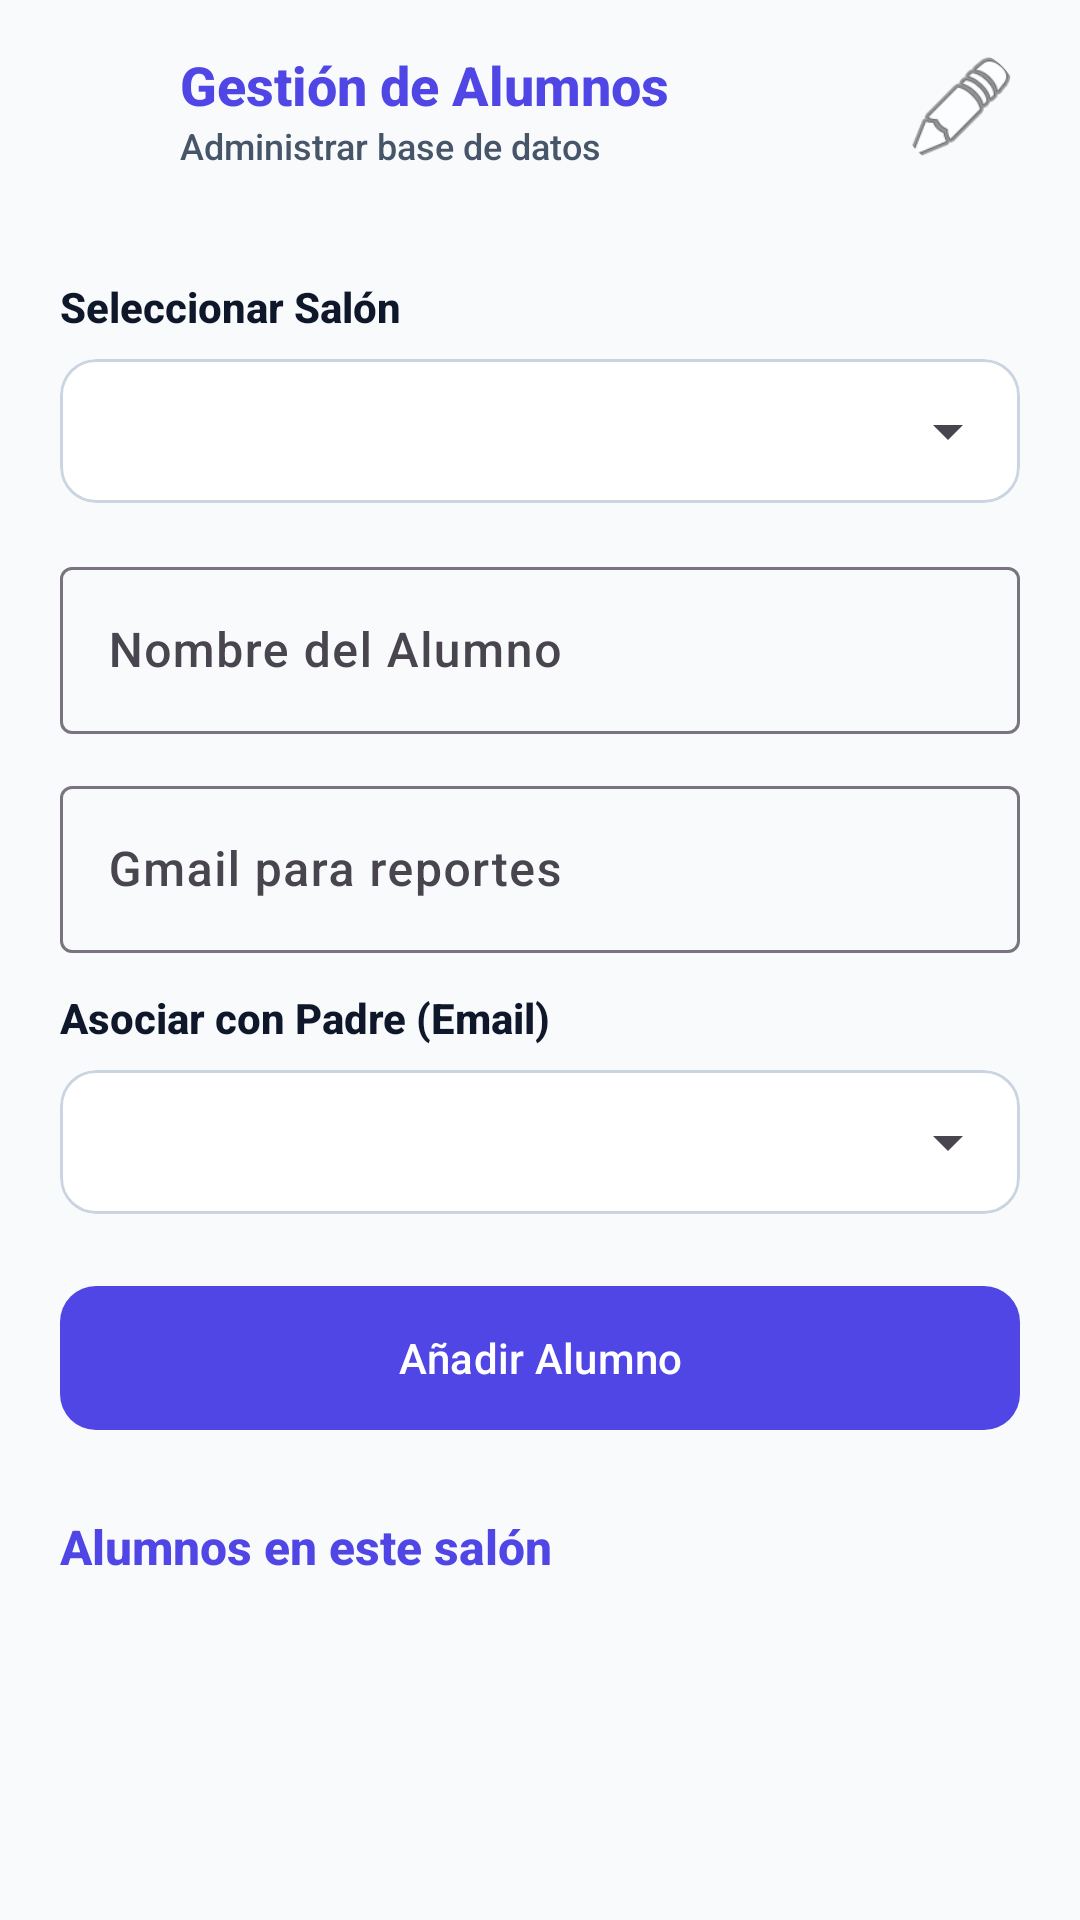

Layout XML and referenced resources for this Android screen:
<!-- AndroidManifest.xml: application theme Theme.AppReporte -->
<!-- res/layout/activity_gestion_alumnos.xml -->
<?xml version="1.0" encoding="utf-8"?>
<androidx.coordinatorlayout.widget.CoordinatorLayout xmlns:android="http://schemas.android.com/apk/res/android"
    xmlns:app="http://schemas.android.com/apk/res-auto"
    android:layout_width="match_parent"
    android:layout_height="match_parent"
    android:background="@color/background">

    <com.google.android.material.appbar.AppBarLayout
        android:layout_width="match_parent"
        android:layout_height="wrap_content"
        android:background="@color/background"
        app:elevation="0dp">

        <androidx.constraintlayout.widget.ConstraintLayout
            android:layout_width="match_parent"
            android:layout_height="wrap_content"
            android:paddingHorizontal="20dp"
            android:paddingVertical="16dp">

            <ImageView
                android:id="@+id/ivBackGestionAlumnos"
                android:layout_width="24dp"
                android:layout_height="24dp"
                android:src="@drawable/ic_back"
                app:layout_constraintBottom_toBottomOf="parent"
                app:layout_constraintStart_toStartOf="parent"
                app:layout_constraintTop_toTopOf="parent"
                app:tint="@color/primary" />

            <LinearLayout
                android:layout_width="wrap_content"
                android:layout_height="wrap_content"
                android:layout_marginStart="16dp"
                android:orientation="vertical"
                app:layout_constraintBottom_toBottomOf="parent"
                app:layout_constraintStart_toEndOf="@+id/ivBackGestionAlumnos"
                app:layout_constraintTop_toTopOf="parent">

                <TextView
                    android:layout_width="wrap_content"
                    android:layout_height="wrap_content"
                    android:text="Gestión de Alumnos"
                    android:textColor="@color/primary"
                    android:textSize="18sp"
                    android:textStyle="bold" />

                <TextView
                    android:layout_width="wrap_content"
                    android:layout_height="wrap_content"
                    android:text="Administrar base de datos"
                    android:textColor="@color/on_surface_variant"
                    android:textSize="12sp" />
            </LinearLayout>

            <com.google.android.material.imageview.ShapeableImageView
                android:layout_width="40dp"
                android:layout_height="40dp"
                android:scaleType="centerCrop"
                android:src="@android:drawable/ic_menu_edit"
                app:layout_constraintBottom_toBottomOf="parent"
                app:layout_constraintEnd_toEndOf="parent"
                app:layout_constraintTop_toTopOf="parent"
                app:shapeAppearanceOverlay="@style/ShapeAppearance.Material3.Corner.Full" />

        </androidx.constraintlayout.widget.ConstraintLayout>
    </com.google.android.material.appbar.AppBarLayout>

    <androidx.core.widget.NestedScrollView
        android:layout_width="match_parent"
        android:layout_height="match_parent"
        app:layout_behavior="@string/appbar_scrolling_view_behavior">

        <LinearLayout
            android:layout_width="match_parent"
            android:layout_height="wrap_content"
            android:orientation="vertical"
            android:padding="20dp">

            <TextView
                android:layout_width="wrap_content"
                android:layout_height="wrap_content"
                android:text="Seleccionar Salón"
                android:textColor="@color/on_surface"
                android:textStyle="bold"
                android:layout_marginBottom="8dp"/>

            <com.google.android.material.card.MaterialCardView
                android:layout_width="match_parent"
                android:layout_height="wrap_content"
                android:layout_marginBottom="16dp"
                app:cardBackgroundColor="@color/surface"
                app:cardCornerRadius="12dp"
                app:cardElevation="0dp"
                app:strokeColor="@color/outline"
                app:strokeWidth="1dp">

                <Spinner
                    android:id="@+id/spinnerSalones"
                    android:layout_width="match_parent"
                    android:layout_height="48dp"
                    android:paddingHorizontal="8dp"/>
            </com.google.android.material.card.MaterialCardView>

            <com.google.android.material.textfield.TextInputLayout
                style="@style/Widget.Material3.TextInputLayout.OutlinedBox"
                android:layout_width="match_parent"
                android:layout_height="wrap_content"
                android:layout_marginBottom="12dp"
                android:hint="Nombre del Alumno">

                <com.google.android.material.textfield.TextInputEditText
                    android:id="@+id/etNombreAlumno"
                    android:layout_width="match_parent"
                    android:layout_height="wrap_content" />
            </com.google.android.material.textfield.TextInputLayout>

            <com.google.android.material.textfield.TextInputLayout
                style="@style/Widget.Material3.TextInputLayout.OutlinedBox"
                android:layout_width="match_parent"
                android:layout_height="wrap_content"
                android:layout_marginBottom="12dp"
                android:hint="Gmail para reportes">

                <com.google.android.material.textfield.TextInputEditText
                    android:id="@+id/etCorreoAlumno"
                    android:layout_width="match_parent"
                    android:layout_height="wrap_content"
                    android:inputType="textEmailAddress" />
            </com.google.android.material.textfield.TextInputLayout>

            <TextView
                android:layout_width="wrap_content"
                android:layout_height="wrap_content"
                android:text="Asociar con Padre (Email)"
                android:textColor="@color/on_surface"
                android:textStyle="bold"
                android:layout_marginBottom="8dp"/>

            <com.google.android.material.card.MaterialCardView
                android:layout_width="match_parent"
                android:layout_height="wrap_content"
                android:layout_marginBottom="20dp"
                app:cardBackgroundColor="@color/surface"
                app:cardCornerRadius="12dp"
                app:cardElevation="0dp"
                app:strokeColor="@color/outline"
                app:strokeWidth="1dp">

                <Spinner
                    android:id="@+id/spinnerPadres"
                    android:layout_width="match_parent"
                    android:layout_height="48dp"
                    android:paddingHorizontal="8dp"/>
            </com.google.android.material.card.MaterialCardView>

            <com.google.android.material.button.MaterialButton
                android:id="@+id/btnAddStudent"
                android:layout_width="match_parent"
                android:layout_height="56dp"
                android:text="Añadir Alumno"
                app:cornerRadius="12dp"
                android:layout_marginBottom="24dp"/>

            <TextView
                android:layout_width="wrap_content"
                android:layout_height="wrap_content"
                android:text="Alumnos en este salón"
                android:textColor="@color/primary"
                android:textSize="16sp"
                android:textStyle="bold"
                android:layout_marginBottom="12dp"/>

            <androidx.recyclerview.widget.RecyclerView
                android:id="@+id/rvStudents"
                android:layout_width="match_parent"
                android:layout_height="wrap_content"
                android:nestedScrollingEnabled="false"/>

        </LinearLayout>
    </androidx.core.widget.NestedScrollView>

</androidx.coordinatorlayout.widget.CoordinatorLayout>
<!-- resources referenced by this layout -->
<resources>
  <color name="background">#F8FAFC</color>
  <color name="on_surface">#0F172A</color>
  <color name="on_surface_variant">#475569</color>
  <color name="outline">#CBD5E1</color>
  <color name="primary">#4F46E5</color>
  <color name="surface">#FFFFFF</color>
  <style name="Theme.AppReporte" parent="Theme.Material3.DayNight.NoActionBar">
          
          <item name="colorPrimary">@color/primary</item>
          <item name="colorPrimaryVariant">@color/primary</item>
          <item name="colorOnPrimary">@color/on_primary</item>
          
          <item name="colorSecondary">@color/support_green</item>
          <item name="colorSecondaryVariant">@color/support_green</item>
          <item name="colorOnSecondary">@color/white</item>
          
          <item name="android:statusBarColor">@color/background</item>
          <item name="android:windowLightStatusBar">true</item>
          
          <item name="android:fontFamily">sans-serif-medium</item>
      </style>
  <color name="on_primary">#FFFFFF</color>
  <color name="support_green">#10B981</color>
  <color name="white">#FFFFFFFF</color>
</resources>
